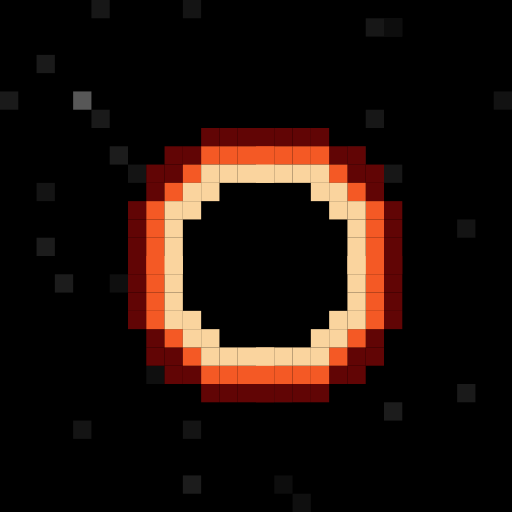
t = 0.00 s
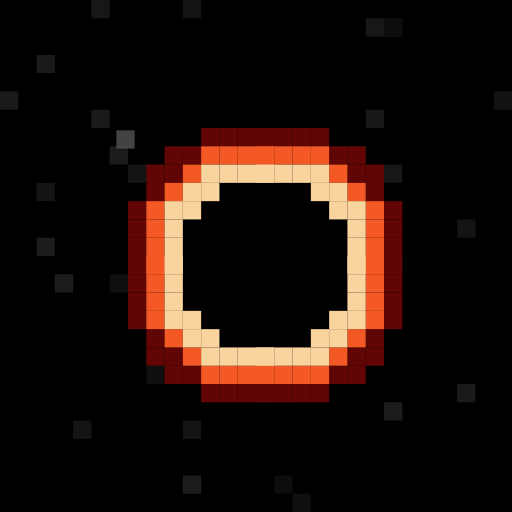
t = 0.68 s
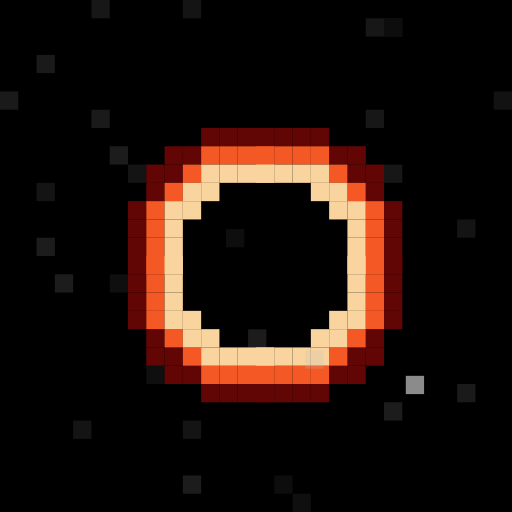
t = 1.29 s
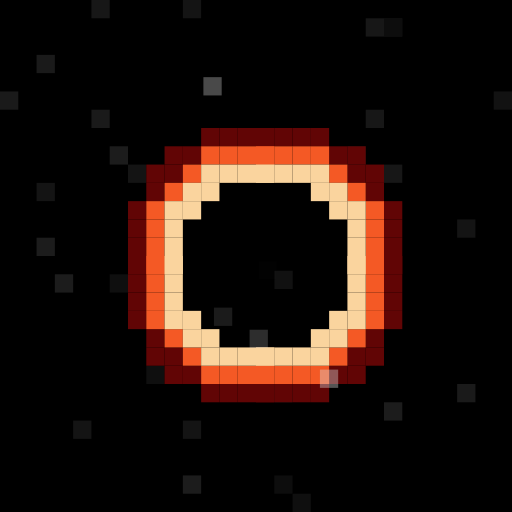
t = 2.00 s
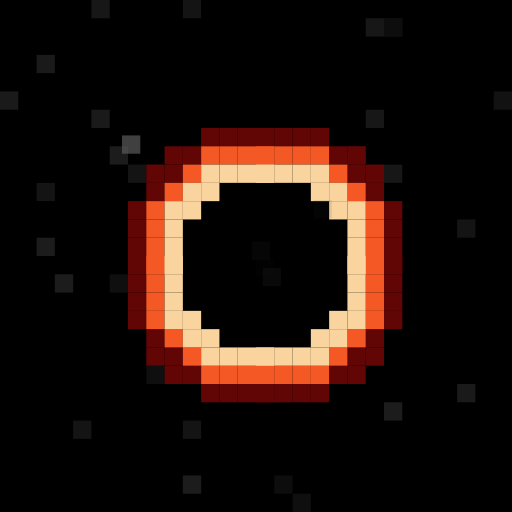
t = 2.70 s
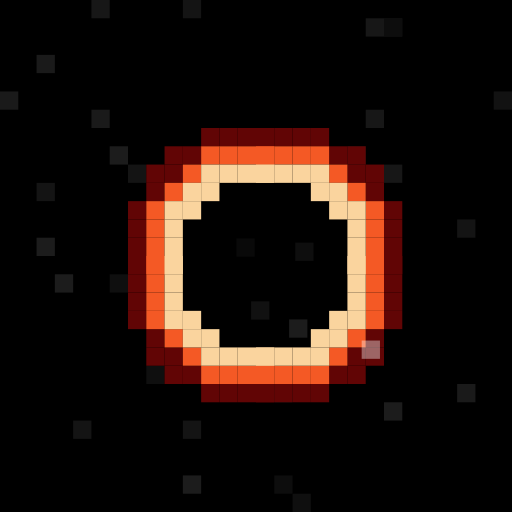
t = 3.42 s

The animated SVG that drew these frames (rendered in a browser with its animation timeline set to each time). Animation: 30 SMIL elements (animate=30); one cycle of 4.00 s, repeats indefinitely.

<svg xmlns="http://www.w3.org/2000/svg" viewBox="0 0 280 280" width="280" height="280">
  <defs>
    <g id="fullbase0">
      <g id="base0">
        <rect x="110" y="70" width="10" height="10" fill="hsl(0, 90%, 20%)"></rect>
        <rect x="120" y="70" width="10" height="10" fill="hsl(0, 90%, 20%)"></rect>
        <rect x="130" y="70" width="10" height="10" fill="hsl(0, 90%, 20%)"></rect>
        <rect x="140" y="70" width="10" height="10" fill="hsl(0, 90%, 20%)"></rect>
        <rect x="90" y="80" width="10" height="10" fill="hsl(0, 90%, 20%)"></rect>
        <rect x="100" y="80" width="10" height="10" fill="hsl(0, 90%, 20%)"></rect>
        <rect x="110" y="80" width="10" height="10" fill="hsl(15, 90%, 55%)"></rect>
        <rect x="120" y="80" width="10" height="10" fill="hsl(15, 90%, 55%)"></rect>
        <rect x="130" y="80" width="10" height="10" fill="hsl(15, 90%, 55%)"></rect>
        <rect x="140" y="80" width="10" height="10" fill="hsl(15, 90%, 55%)"></rect>
        <rect x="80" y="90" width="10" height="10" fill="hsl(0, 90%, 20%)"></rect>
        <rect x="90" y="90" width="10" height="10" fill="hsl(0, 90%, 20%)"></rect>
        <rect x="100" y="90" width="10" height="10" fill="hsl(15, 90%, 55%)"></rect>
        <rect x="110" y="90" width="10" height="10" fill="hsl(35, 90%, 80%)"></rect>
        <rect x="120" y="90" width="10" height="10" fill="hsl(35, 90%, 80%)"></rect>
        <rect x="130" y="90" width="10" height="10" fill="hsl(35, 90%, 80%)"></rect>
        <rect x="140" y="90" width="10" height="10" fill="hsl(35, 90%, 80%)"></rect>
        <rect x="80" y="100" width="10" height="10" fill="hsl(0, 90%, 20%)"></rect>
        <rect x="90" y="100" width="10" height="10" fill="hsl(15, 90%, 55%)"></rect>
        <rect x="100" y="100" width="10" height="10" fill="hsl(35, 90%, 80%)"></rect>
        <rect x="110" y="100" width="10" height="10" fill="hsl(35, 90%, 80%)"></rect>
        <rect x="70" y="110" width="10" height="10" fill="hsl(0, 90%, 20%)"></rect>
        <rect x="80" y="110" width="10" height="10" fill="hsl(15, 90%, 55%)"></rect>
        <rect x="90" y="110" width="10" height="10" fill="hsl(35, 90%, 80%)"></rect>
        <rect x="100" y="110" width="10" height="10" fill="hsl(35, 90%, 80%)"></rect>
        <rect x="70" y="120" width="10" height="10" fill="hsl(0, 90%, 20%)"></rect>
        <rect x="80" y="120" width="10" height="10" fill="hsl(15, 90%, 55%)"></rect>
        <rect x="90" y="120" width="10" height="10" fill="hsl(35, 90%, 80%)"></rect>
        <rect x="70" y="130" width="10" height="10" fill="hsl(0, 90%, 20%)"></rect>
        <rect x="80" y="130" width="10" height="10" fill="hsl(15, 90%, 55%)"></rect>
        <rect x="90" y="130" width="10" height="10" fill="hsl(35, 90%, 80%)"></rect>
        <rect x="70" y="140" width="10" height="10" fill="hsl(0, 90%, 20%)"></rect>
        <rect x="80" y="140" width="10" height="10" fill="hsl(15, 90%, 55%)"></rect>
        <rect x="90" y="140" width="10" height="10" fill="hsl(35, 90%, 80%)"></rect>
      </g>
      <use href="#base0" transform="scale(-1,1),translate(-290,0)"></use>
      <use href="#base0" transform="scale(1,-1),translate(0,-290)"></use>
      <use href="#base0" transform="scale(-1,-1),translate(-290,-290)"></use>
    </g>

  </defs>
  <rect x="0" y="0" width="280" height="280" fill="#000000"></rect>
  <rect x="50" y="60" width="10" height="10" fill="hsl(0, 0%, 10%)">
  </rect>
  <rect x="200" y="60" width="10" height="10" fill="hsl(0, 0%, 9%)">
  </rect>
  <rect x="50" y="0" width="10" height="10" fill="hsl(0, 0%, 9%)">
  </rect>
  <rect x="250" y="120" width="10" height="10" fill="hsl(0, 0%, 8%)">
  </rect>
  <rect x="60" y="80" width="10" height="10" fill="hsl(0, 0%, 11%)">
  </rect>
  <rect x="30" y="150" width="10" height="10" fill="hsl(0, 0%, 11%)">
  </rect>
  <rect x="250" y="210" width="10" height="10" fill="hsl(0, 0%, 10%)">
  </rect>
  <rect x="20" y="100" width="10" height="10" fill="hsl(0, 0%, 8%)">
  </rect>
  <rect x="210" y="10" width="10" height="10" fill="hsl(0, 0%, 9%)">
  </rect>
  <rect x="150" y="260" width="10" height="10" fill="hsl(0, 0%, 5%)">
  </rect>
  <rect x="20" y="130" width="10" height="10" fill="hsl(0, 0%, 11%)">
  </rect>
  <rect x="80" y="200" width="10" height="10" fill="hsl(0, 0%, 6%)">
  </rect>
  <rect x="100" y="0" width="10" height="10" fill="hsl(0, 0%, 8%)">
  </rect>
  <rect x="210" y="10" width="10" height="10" fill="hsl(0, 0%, 5%)">
  </rect>
  <rect x="180" y="110" width="10" height="10" fill="hsl(0, 0%, 10%)">
  </rect>
  <rect x="40" y="230" width="10" height="10" fill="hsl(0, 0%, 8%)">
  </rect>
  <rect x="60" y="150" width="10" height="10" fill="hsl(0, 0%, 6%)">
  </rect>
  <rect x="210" y="90" width="10" height="10" fill="hsl(0, 0%, 9%)">
  </rect>
  <rect x="190" y="80" width="10" height="10" fill="hsl(0, 0%, 9%)">
  </rect>
  <rect x="100" y="230" width="10" height="10" fill="hsl(0, 0%, 8%)">
  </rect>
  <rect x="120" y="140" width="10" height="10" fill="hsl(0, 0%, 8%)">
  </rect>
  <rect x="70" y="90" width="10" height="10" fill="hsl(0, 0%, 8%)">
  </rect>
  <rect x="200" y="10" width="10" height="10" fill="hsl(0, 0%, 9%)">
  </rect>
  <rect x="0" y="50" width="10" height="10" fill="hsl(0, 0%, 10%)">
  </rect>
  <rect x="150" y="210" width="10" height="10" fill="hsl(0, 0%, 10%)">
  </rect>
  <rect x="270" y="50" width="10" height="10" fill="hsl(0, 0%, 7%)">
  </rect>
  <rect x="20" y="30" width="10" height="10" fill="hsl(0, 0%, 10%)">
  </rect>
  <rect x="160" y="270" width="10" height="10" fill="hsl(0, 0%, 6%)">
  </rect>
  <rect x="100" y="260" width="10" height="10" fill="hsl(0, 0%, 11%)">
  </rect>
  <rect x="210" y="220" width="10" height="10" fill="hsl(0, 0%, 11%)">
  </rect>
  <rect fill="black" x="100" y="100" width="90" height="90"></rect>
  <use href="#fullbase0"></use>
  <rect x="120" y="370" width="10" height="10" fill="hsl(0, 0%, 168%)">

    <animate attributeName="x" from="120" to="140" values="120;140" dur="2s" repeatCount="indefinite"
      begin="0.9127661720800635s" calcMode="spline" keyTimes="0;1" keySplines="0.4 0 0.2 1"></animate>

    <animate attributeName="y" from="370" to="140" values="370;140" dur="2s" repeatCount="indefinite"
      begin="0.9127661720800635s" calcMode="spline" keyTimes="0;1" keySplines="0.4 0 0.2 1"></animate>

    <animate attributeName="fill-opacity" from="1" to="0" values="1;0" dur="2s" repeatCount="indefinite"
      begin="0.9127661720800635s" calcMode="spline" keyTimes="0;1" keySplines="0.4 0 0.2 1"></animate>

  </rect>
  <rect x="230" y="300" width="10" height="10" fill="hsl(0, 0%, 86%)">

    <animate attributeName="x" from="230" to="140" values="230;140" dur="2s" repeatCount="indefinite"
      begin="1.2008260919972042s" calcMode="spline" keyTimes="0;1" keySplines="0.4 0 0.2 1"></animate>

    <animate attributeName="y" from="300" to="140" values="300;140" dur="2s" repeatCount="indefinite"
      begin="1.2008260919972042s" calcMode="spline" keyTimes="0;1" keySplines="0.4 0 0.2 1"></animate>

    <animate attributeName="fill-opacity" from="1" to="0" values="1;0" dur="2s" repeatCount="indefinite"
      begin="1.2008260919972042s" calcMode="spline" keyTimes="0;1" keySplines="0.4 0 0.2 1"></animate>

  </rect>
  <rect x="-80" y="410" width="10" height="10" fill="hsl(0, 0%, 181%)">

    <animate attributeName="x" from="-80" to="140" values="-80;140" dur="2s" repeatCount="indefinite"
      begin="0.7461525045077377s" calcMode="spline" keyTimes="0;1" keySplines="0.4 0 0.2 1"></animate>

    <animate attributeName="y" from="410" to="140" values="410;140" dur="2s" repeatCount="indefinite"
      begin="0.7461525045077377s" calcMode="spline" keyTimes="0;1" keySplines="0.4 0 0.2 1"></animate>

    <animate attributeName="fill-opacity" from="1" to="0" values="1;0" dur="2s" repeatCount="indefinite"
      begin="0.7461525045077377s" calcMode="spline" keyTimes="0;1" keySplines="0.4 0 0.2 1"></animate>

  </rect>
  <rect x="290" y="260" width="10" height="10" fill="hsl(0, 0%, 127%)">

    <animate attributeName="x" from="290" to="140" values="290;140" dur="2s" repeatCount="indefinite"
      begin="0.6208819016833647s" calcMode="spline" keyTimes="0;1" keySplines="0.4 0 0.2 1"></animate>

    <animate attributeName="y" from="260" to="140" values="260;140" dur="2s" repeatCount="indefinite"
      begin="0.6208819016833647s" calcMode="spline" keyTimes="0;1" keySplines="0.4 0 0.2 1"></animate>

    <animate attributeName="fill-opacity" from="1" to="0" values="1;0" dur="2s" repeatCount="indefinite"
      begin="0.6208819016833647s" calcMode="spline" keyTimes="0;1" keySplines="0.4 0 0.2 1"></animate>

  </rect>
  <rect x="40" y="50" width="10" height="10" fill="hsl(0, 0%, 34%)">

    <animate attributeName="x" from="40" to="140" values="40;140" dur="2s" repeatCount="indefinite"
      begin="0.1761857055017706s" calcMode="spline" keyTimes="0;1" keySplines="0.4 0 0.2 1"></animate>

    <animate attributeName="y" from="50" to="140" values="50;140" dur="2s" repeatCount="indefinite"
      begin="0.1761857055017706s" calcMode="spline" keyTimes="0;1" keySplines="0.4 0 0.2 1"></animate>

    <animate attributeName="fill-opacity" from="1" to="0" values="1;0" dur="2s" repeatCount="indefinite"
      begin="0.1761857055017706s" calcMode="spline" keyTimes="0;1" keySplines="0.4 0 0.2 1"></animate>

  </rect>
  <rect x="100" y="510" width="10" height="10" fill="hsl(0, 0%, 101%)">

    <animate attributeName="x" from="100" to="140" values="100;140" dur="2s" repeatCount="indefinite"
      begin="0.04321971797609869s" calcMode="spline" keyTimes="0;1" keySplines="0.4 0 0.2 1"></animate>

    <animate attributeName="y" from="510" to="140" values="510;140" dur="2s" repeatCount="indefinite"
      begin="0.04321971797609869s" calcMode="spline" keyTimes="0;1" keySplines="0.4 0 0.2 1"></animate>

    <animate attributeName="fill-opacity" from="1" to="0" values="1;0" dur="2s" repeatCount="indefinite"
      begin="0.04321971797609869s" calcMode="spline" keyTimes="0;1" keySplines="0.4 0 0.2 1"></animate>

  </rect>
  <rect x="40" y="-200" width="10" height="10" fill="hsl(0, 0%, 184%)">

    <animate attributeName="x" from="40" to="140" values="40;140" dur="2s" repeatCount="indefinite"
      begin="1.0888301077105536s" calcMode="spline" keyTimes="0;1" keySplines="0.4 0 0.2 1"></animate>

    <animate attributeName="y" from="-200" to="140" values="-200;140" dur="2s" repeatCount="indefinite"
      begin="1.0888301077105536s" calcMode="spline" keyTimes="0;1" keySplines="0.4 0 0.2 1"></animate>

    <animate attributeName="fill-opacity" from="1" to="0" values="1;0" dur="2s" repeatCount="indefinite"
      begin="1.0888301077105536s" calcMode="spline" keyTimes="0;1" keySplines="0.4 0 0.2 1"></animate>

  </rect>
  <rect x="260" y="370" width="10" height="10" fill="hsl(0, 0%, 75%)">

    <animate attributeName="x" from="260" to="140" values="260;140" dur="2s" repeatCount="indefinite"
      begin="0.28511803709591943s" calcMode="spline" keyTimes="0;1" keySplines="0.4 0 0.2 1"></animate>

    <animate attributeName="y" from="370" to="140" values="370;140" dur="2s" repeatCount="indefinite"
      begin="0.28511803709591943s" calcMode="spline" keyTimes="0;1" keySplines="0.4 0 0.2 1"></animate>

    <animate attributeName="fill-opacity" from="1" to="0" values="1;0" dur="2s" repeatCount="indefinite"
      begin="0.28511803709591943s" calcMode="spline" keyTimes="0;1" keySplines="0.4 0 0.2 1"></animate>

  </rect>
  <rect x="470" y="-180" width="10" height="10" fill="hsl(0, 0%, 15%)">

    <animate attributeName="x" from="470" to="140" values="470;140" dur="2s" repeatCount="indefinite"
      begin="1.4218617514149043s" calcMode="spline" keyTimes="0;1" keySplines="0.4 0 0.2 1"></animate>

    <animate attributeName="y" from="-180" to="140" values="-180;140" dur="2s" repeatCount="indefinite"
      begin="1.4218617514149043s" calcMode="spline" keyTimes="0;1" keySplines="0.4 0 0.2 1"></animate>

    <animate attributeName="fill-opacity" from="1" to="0" values="1;0" dur="2s" repeatCount="indefinite"
      begin="1.4218617514149043s" calcMode="spline" keyTimes="0;1" keySplines="0.4 0 0.2 1"></animate>

  </rect>
  <rect x="520" y="10" width="10" height="10" fill="hsl(0, 0%, 112%)">

    <animate attributeName="x" from="520" to="140" values="520;140" dur="2s" repeatCount="indefinite"
      begin="1.9992432901920756s" calcMode="spline" keyTimes="0;1" keySplines="0.4 0 0.2 1"></animate>

    <animate attributeName="y" from="10" to="140" values="10;140" dur="2s" repeatCount="indefinite"
      begin="1.9992432901920756s" calcMode="spline" keyTimes="0;1" keySplines="0.4 0 0.2 1"></animate>

    <animate attributeName="fill-opacity" from="1" to="0" values="1;0" dur="2s" repeatCount="indefinite"
      begin="1.9992432901920756s" calcMode="spline" keyTimes="0;1" keySplines="0.4 0 0.2 1"></animate>

  </rect>
</svg>